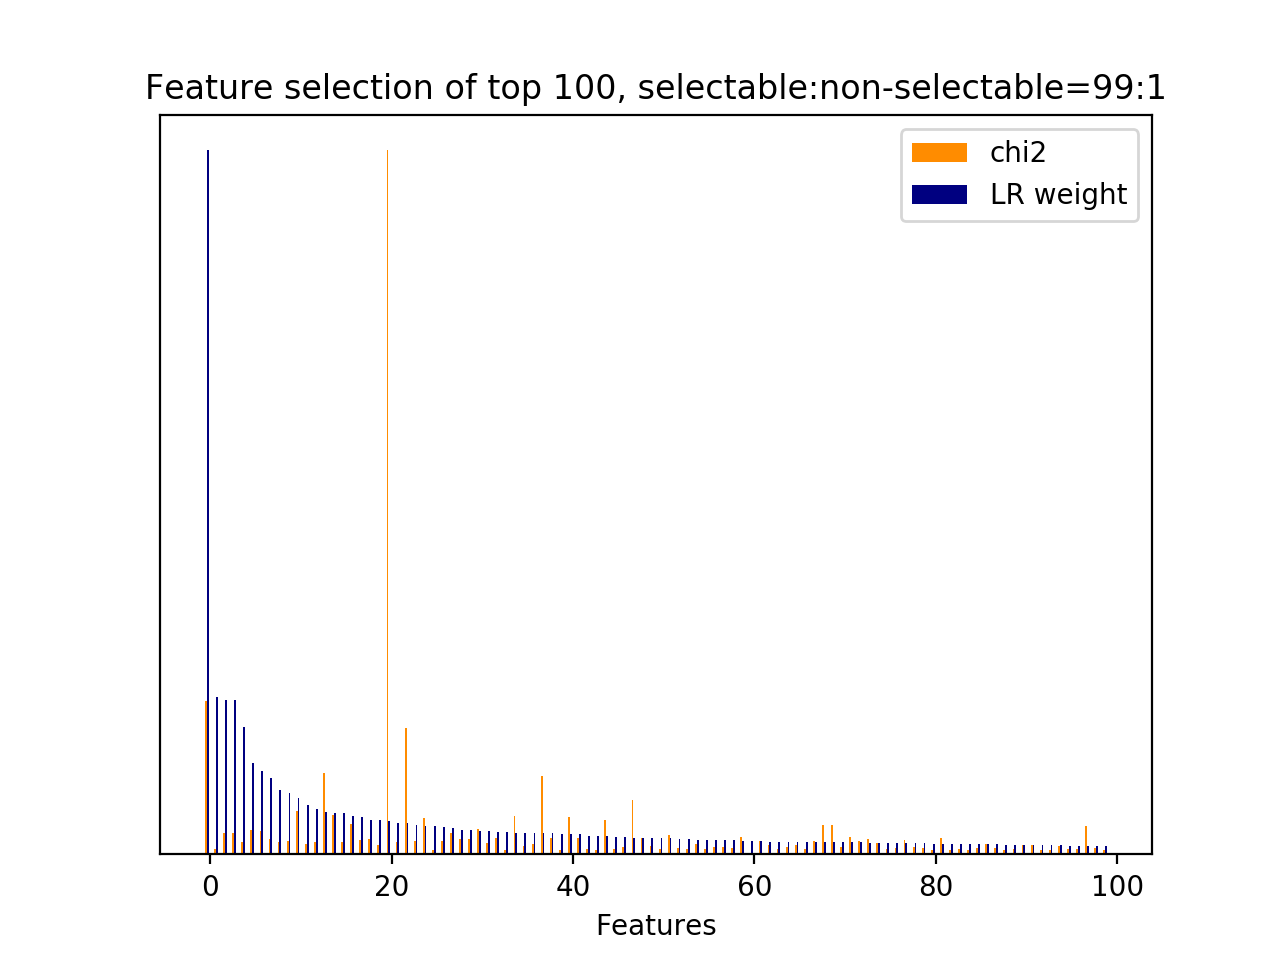

The data file committed next to this chart (first rows):
id, name, prefix, chi2, chi2_rank, clf_weight, clf_weight_rank
12065, 7, b'7-syntactic_feature__subj_word__next_s…, 2189, 2, 1, 0
5620, 4.1, b'4.1-ngram.next_system_utterance__pound…, 78.93, 182, 0.2231, 1
1322, 1, b'1-utterance_length.next_system_utteran…, 301.6, 57, 0.2199, 2
12032, 7, b'7-syntactic_feature__subj_word__next_s…, 311, 56, 0.2198, 3
27, 3, b'3-time_feature__time_ratio', 170.5, 93, 0.1803, 4
39, 4.1, b'4.1-ngram.current_user_utterance__addr…, 344.7, 47, 0.1300, 5
7753, 4.1, b'4.1-ngram.next_user_utterance__thank', 333.5, 49, 0.1181, 6
7250, 4.1, b'4.1-ngram.next_user_utterance__good', 221.3, 72, 0.1089, 7
7762, 4.1, b'4.1-ngram.next_user_utterance__thank g…, 178.9, 90, 0.0914, 8
847, 4.1, b'4.1-ngram.current_user_utterance__phon…, 185.5, 86, 0.0871, 9
11569, 7, b'7-syntactic_feature__root_word__next_s…, 617.7, 10, 0.0805, 10
11563, 7, b'7-syntactic_feature__root_word__next_s…, 146.7, 102, 0.0699, 11
9544, 5, b'5-phrase_feature__noun_phrases__next_s…, 182.8, 87, 0.0638, 12
9345, 5, b'5-phrase_feature__noun_phrases__next_s…, 1160, 4, 0.0600, 13
9851, 5, b'5-phrase_feature__noun_phrases__next_u…, 560.2, 12, 0.0592, 14
791, 4.1, b'4.1-ngram.current_user_utterance__numb…, 182.4, 88, 0.0592, 15
8527, 5, b'5-phrase_feature__noun_phrases__curren…, 430.3, 35, 0.0544, 16
9451, 5, b'5-phrase_feature__noun_phrases__next_s…, 199, 79, 0.0525, 17
7759, 4.1, b'4.1-ngram.next_user_utterance__thank g…, 215.8, 76, 0.0488, 18
11593, 7, b'7-syntactic_feature__root_word__next_s…, 137.6, 105, 0.0485, 19
29, 3, b'3-time_feature__turns_to_end', 10060, 0, 0.0475, 20
7256, 4.1, b'4.1-ngram.next_user_utterance__goodbye…, 182.2, 89, 0.0443, 21
9166, 5, b'5-phrase_feature__noun_phrases__next_s…, 1813, 3, 0.0442, 22
11889, 7, b'7-syntactic_feature__subj_word__curren…, 192.7, 81, 0.0422, 23
7929, 5, b'5-phrase_feature__noun_phrases__curren…, 517.2, 18, 0.0404, 24
9393, 5, b'5-phrase_feature__noun_phrases__next_s…, 63.35, 249, 0.0398, 25
849, 4.1, b'4.1-ngram.current_user_utterance__phon…, 187.1, 85, 0.0390, 26
10074, 5, b'5-phrase_feature__noun_phrases__next_u…, 311.8, 55, 0.0372, 27
7071, 4.1, b'4.1-ngram.next_user_utterance__bye', 223.3, 71, 0.0341, 28
7758, 4.1, b'4.1-ngram.next_user_utterance__thank g…, 218.6, 75, 0.0340, 29
9713, 5, b'5-phrase_feature__noun_phrases__next_s…, 356.4, 45, 0.0339, 30
7573, 4.1, b'4.1-ngram.next_user_utterance__phone', 167.7, 95, 0.0339, 31
7178, 4.1, b'4.1-ngram.next_user_utterance__dont ca…, 234.9, 66, 0.0324, 32
18, 2.1, b'2.1-user_action_words.current_user_utt…, 63.52, 247, 0.0313, 33
24, 2.2, b'2.2-#user_action_words.current_user_ut…, 543.3, 14, 0.0311, 34
10689, 6, b'6-entity_feature__entity__next_system_…, 113.3, 117, 0.0306, 35
4739, 4.1, b'4.1-ngram.next_system_utterance__looki…, 150.3, 99, 0.0300, 36
11571, 7, b'7-syntactic_feature__root_word__next_s…, 1121, 5, 0.0298, 37
10340, 5, b'5-phrase_feature__noun_phrases__next_u…, 240.3, 64, 0.0298, 38
9394, 5, b'5-phrase_feature__noun_phrases__next_s…, 64.13, 242, 0.0291, 39
9431, 5, b'5-phrase_feature__noun_phrases__next_s…, 533.6, 16, 0.0290, 40
6992, 4.1, b'4.1-ngram.next_user_utterance__address…, 232.4, 67, 0.0285, 41
8383, 5, b'5-phrase_feature__noun_phrases__curren…, 80.96, 176, 0.0268, 42
9558, 5, b'5-phrase_feature__noun_phrases__next_s…, 65.71, 229, 0.0261, 43
9309, 5, b'5-phrase_feature__noun_phrases__next_s…, 495.6, 22, 0.0258, 44
9522, 5, b'5-phrase_feature__noun_phrases__next_s…, 71.47, 206, 0.0253, 45
1096, 4.1, b'4.1-ngram.current_user_utterance__tele…, 98.87, 138, 0.0242, 46
11845, 7, b'7-syntactic_feature__root_word__next_u…, 774.4, 7, 0.0239, 47
9422, 5, b'5-phrase_feature__noun_phrases__next_s…, 229.3, 69, 0.0239, 48
1280, 4.1, b'4.1-ngram.current_user_utterance__what…, 117, 115, 0.0235, 49
10771, 6, b'6-entity_feature__entity__next_system_…, 74.56, 200, 0.0231, 50
11570, 7, b'7-syntactic_feature__root_word__next_s…, 273.3, 59, 0.0228, 51
9230, 5, b'5-phrase_feature__noun_phrases__next_s…, 86.14, 159, 0.0213, 52
10109, 5, b'5-phrase_feature__noun_phrases__next_u…, 76.88, 193, 0.0212, 53
10168, 5, b'5-phrase_feature__noun_phrases__next_u…, 143.8, 104, 0.0209, 54
272, 4.1, b'4.1-ngram.current_user_utterance__does…, 73, 203, 0.0205, 55
10299, 5, b'5-phrase_feature__noun_phrases__next_u…, 103.3, 129, 0.0199, 56
4491, 4.1, b'4.1-ngram.next_system_utterance__like', 99.01, 135, 0.0198, 57
11292, 7, b'7-syntactic_feature__root_word__curren…, 90.67, 155, 0.0198, 58
0, 1, b'1-utterance_length.current_user_uttera…, 255.3, 60, 0.0197, 59
... 200 more rows
